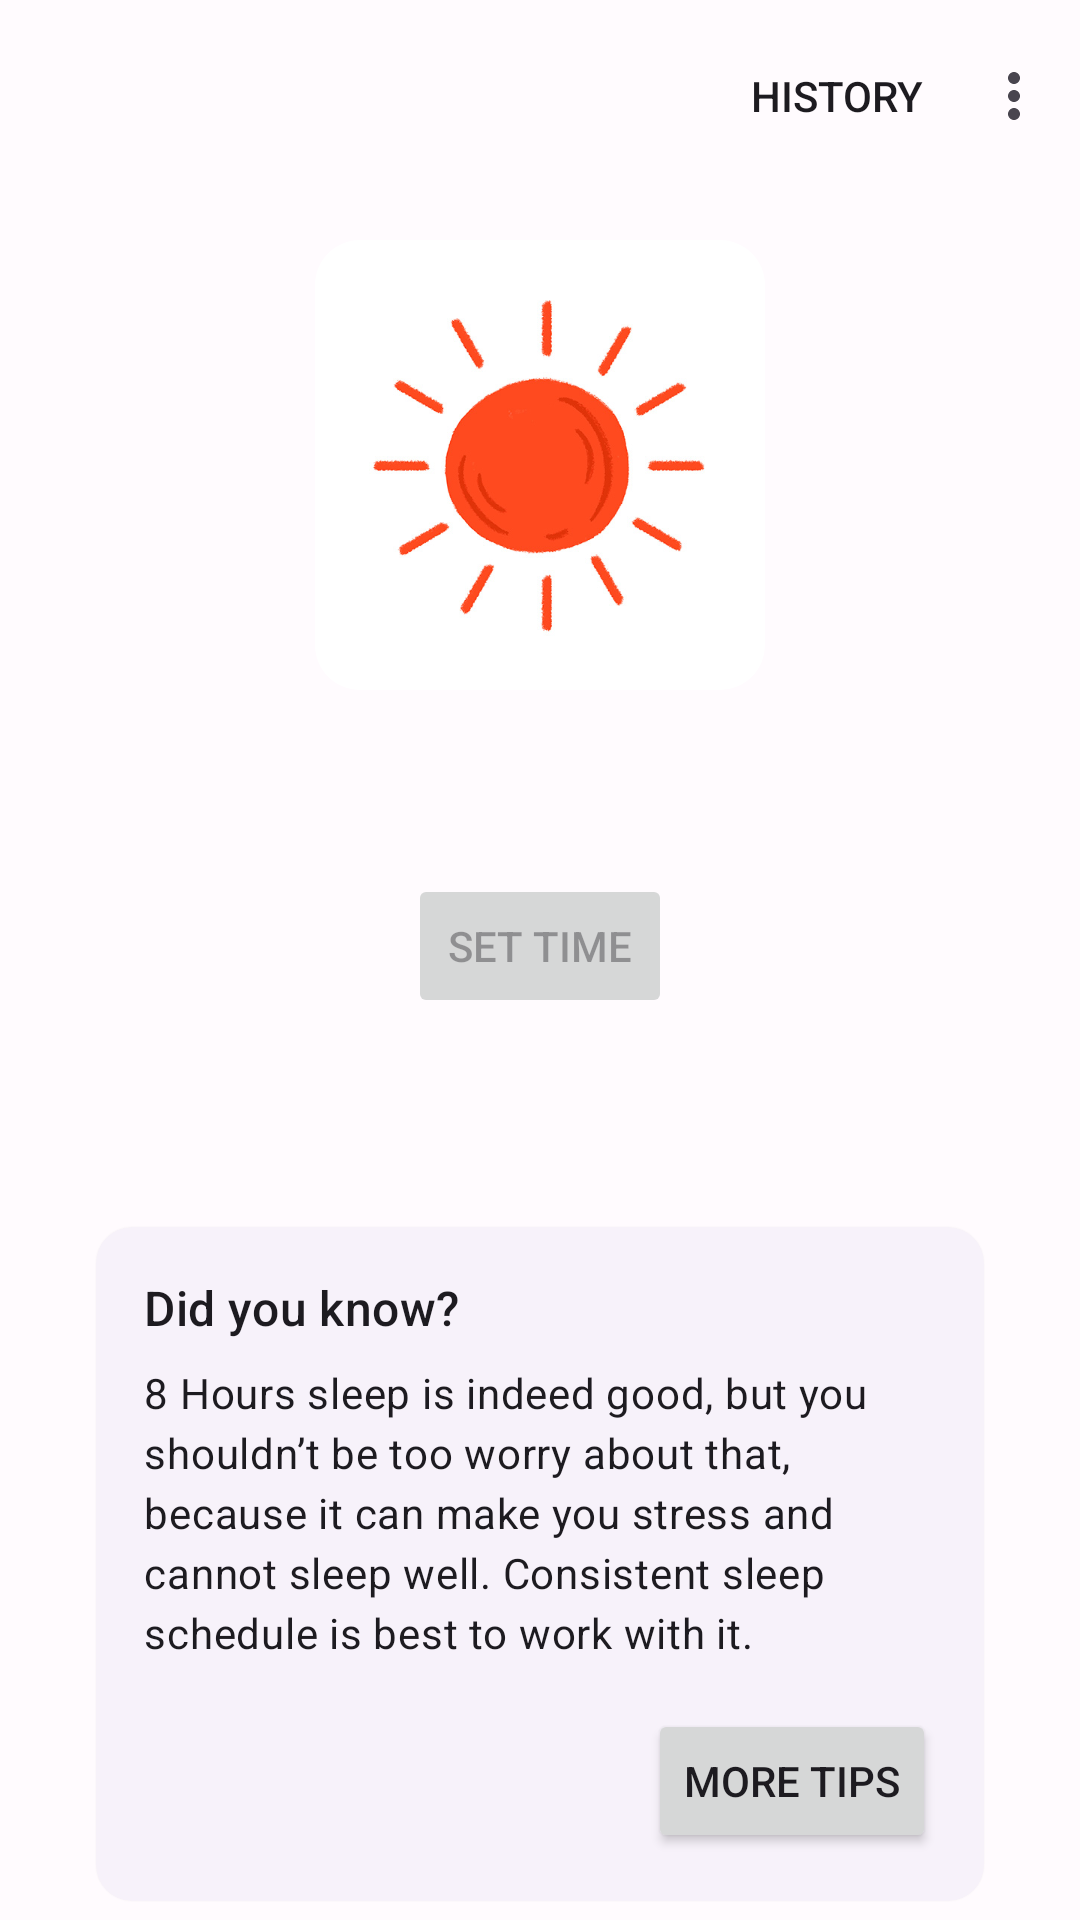

This screen was rendered from an Android layout file. Write that file and the resources it references.
<!-- AndroidManifest.xml: application theme Theme.Healtikuy -->
<!-- res/layout/fragment_sun_exposure.xml -->
<?xml version="1.0" encoding="utf-8"?>
<androidx.constraintlayout.widget.ConstraintLayout xmlns:android="http://schemas.android.com/apk/res/android"
    xmlns:app="http://schemas.android.com/apk/res-auto"
    xmlns:tools="http://schemas.android.com/tools"
    android:layout_width="match_parent"
    android:layout_height="match_parent"
    tools:context=".ui.main.feature.sun.SunExposureFragment">

    <com.google.android.material.appbar.MaterialToolbar
        android:id="@+id/toolbarSunfire"
        android:layout_width="match_parent"
        android:layout_height="wrap_content"
        app:layout_constraintTop_toTopOf="parent"
        app:menu="@menu/menu_feature" />

    <com.google.android.material.imageview.ShapeableImageView
        android:id="@+id/imgViewSunfire"
        android:layout_width="150dp"
        android:layout_height="150dp"
        android:layout_marginTop="16dp"
        android:src="@drawable/sun"
        app:layout_constraintEnd_toEndOf="parent"
        app:layout_constraintStart_toStartOf="parent"
        app:layout_constraintTop_toBottomOf="@id/toolbarSunfire"
        app:shapeAppearanceOverlay="@style/ShapeAppearanceOverlay.App.CornerSize10Percent" />

    <TextView
        android:id="@+id/tvSunfireTime"
        style="@style/TextAppearance.Material3.TitleLarge"
        android:layout_width="wrap_content"
        android:layout_height="wrap_content"
        android:layout_marginTop="16dp"
        app:layout_constraintEnd_toEndOf="parent"
        app:layout_constraintStart_toStartOf="parent"
        app:layout_constraintTop_toBottomOf="@id/imgViewSunfire"
        tools:text="Time is not set yet" />

    <Button
        android:id="@+id/btnSunfireTime"
        android:layout_width="wrap_content"
        android:layout_height="wrap_content"
        android:layout_marginTop="16dp"
        android:enabled="false"
        android:text="@string/set_time"
        app:layout_constraintEnd_toEndOf="parent"
        app:layout_constraintStart_toStartOf="parent"
        app:layout_constraintTop_toBottomOf="@id/tvSunfireTime" />

    <TextView
        android:id="@+id/tvSunfireDesc"
        style="@style/TextAppearance.Material3.BodyLarge"
        android:layout_width="0dp"
        android:layout_height="wrap_content"
        android:layout_marginStart="16dp"
        android:layout_marginTop="16dp"
        android:layout_marginEnd="16dp"
        android:textAlignment="center"
        app:layout_constraintEnd_toEndOf="parent"
        app:layout_constraintStart_toStartOf="parent"
        app:layout_constraintTop_toBottomOf="@id/btnSunfireTime"
        tools:text="a notification will appear once you set the time." />

    <Button
        android:id="@+id/btnChangeSunfireTime"
        style="?attr/materialIconButtonStyle"
        android:layout_width="wrap_content"
        android:layout_height="wrap_content"
        android:contentDescription="@string/button_for_complete_sunfire_feature"
        app:icon="@drawable/baseline_edit_24"
        app:layout_constraintBottom_toBottomOf="@+id/tvSunfireTime"
        app:layout_constraintStart_toEndOf="@+id/tvSunfireTime"
        app:layout_constraintTop_toTopOf="@+id/tvSunfireTime" />

    <include
        android:id="@+id/sunExposureTips"
        layout="@layout/card_tips"
        android:layout_width="0dp"
        android:layout_height="wrap_content"
        android:layout_marginStart="32dp"
        android:layout_marginTop="32dp"
        android:layout_marginEnd="32dp"
        app:layout_constraintEnd_toEndOf="parent"
        app:layout_constraintStart_toStartOf="parent"
        app:layout_constraintTop_toBottomOf="@id/tvSunfireDesc" />

</androidx.constraintlayout.widget.ConstraintLayout>
<!-- res/layout/card_tips.xml (included above) -->
<?xml version="1.0" encoding="utf-8"?>
<com.google.android.material.card.MaterialCardView xmlns:android="http://schemas.android.com/apk/res/android"
    xmlns:app="http://schemas.android.com/apk/res-auto"
    style="@style/Widget.Material3.CardView.Elevated"
    android:layout_width="wrap_content"
    android:layout_height="wrap_content">

    <LinearLayout
        android:layout_width="match_parent"
        android:layout_height="match_parent"
        android:orientation="vertical"
        android:padding="16dp">

        <TextView
            android:id="@+id/tvTitleTips"
            style="@style/TextAppearance.Material3.TitleMedium"
            android:layout_width="wrap_content"
            android:layout_height="wrap_content"
            android:text="@string/did_you_know" />

        <Space
            android:layout_width="0dp"
            android:layout_height="8dp" />

        <TextView
            android:id="@+id/tvBodyTips"
            style="@style/TextAppearance.Material3.BodyMedium"
            android:layout_width="wrap_content"
            android:layout_height="wrap_content"
            android:text="8 Hours sleep is indeed good, but you shouldn’t be too worry about that, because it can make you stress and cannot sleep well. Consistent sleep schedule is best to work with it." />

        <Space
            android:layout_width="0dp"
            android:layout_height="16dp" />

        <LinearLayout
            android:layout_width="wrap_content"
            android:layout_height="wrap_content"
            android:orientation="horizontal">

            <View
                android:layout_width="0dp"
                android:layout_height="0dp"
                android:layout_weight="1" />

            <Button
                android:id="@+id/btnMoreTips"
                android:layout_width="wrap_content"
                android:layout_height="wrap_content"
                android:text="@string/more_tips" />

        </LinearLayout>

    </LinearLayout>


</com.google.android.material.card.MaterialCardView>
<!-- resources referenced by this layout -->
<resources>
  <string name="button_for_complete_sunfire_feature">button for complete sunfire feature</string>
  <string name="did_you_know">Did you know?</string>
  <string name="more_tips">More Tips</string>
  <string name="set_time">Set Time</string>
  <style name="ShapeAppearanceOverlay.App.CornerSize10Percent" parent="">
          <item name="cornerSize">10%</item>
      </style>
  <color name="md_theme_light_primary">#6750A4</color>
  <color name="md_theme_light_onPrimary">#FFFFFF</color>
  <color name="md_theme_light_primaryContainer">#EADDFF</color>
  <color name="md_theme_light_onPrimaryContainer">#21005D</color>
  <color name="md_theme_light_secondary">#625B71</color>
  <color name="md_theme_light_onSecondary">#FFFFFF</color>
  <color name="md_theme_light_secondaryContainer">#E8DEF8</color>
  <color name="md_theme_light_onSecondaryContainer">#1D192B</color>
  <color name="md_theme_light_tertiary">#7D5260</color>
  <color name="md_theme_light_onTertiary">#FFFFFF</color>
  <color name="md_theme_light_tertiaryContainer">#FFD8E4</color>
  <color name="md_theme_light_onTertiaryContainer">#31111D</color>
  <color name="md_theme_light_error">#B3261E</color>
  <color name="md_theme_light_onError">#FFFFFF</color>
  <color name="md_theme_light_errorContainer">#F9DEDC</color>
  <color name="md_theme_light_onErrorContainer">#410E0B</color>
  <color name="md_theme_light_outline">#79747E</color>
  <color name="md_theme_light_background">#FFFBFE</color>
  <color name="md_theme_light_onBackground">#1C1B1F</color>
  <color name="md_theme_light_surface">#FFFBFE</color>
  <color name="md_theme_light_onSurface">#1C1B1F</color>
  <color name="md_theme_light_surfaceVariant">#E7E0EC</color>
  <color name="md_theme_light_onSurfaceVariant">#49454F</color>
  <color name="md_theme_light_inverseSurface">#313033</color>
  <color name="md_theme_light_inverseOnSurface">#F4EFF4</color>
  <color name="md_theme_light_inversePrimary">#D0BCFF</color>
</resources>
